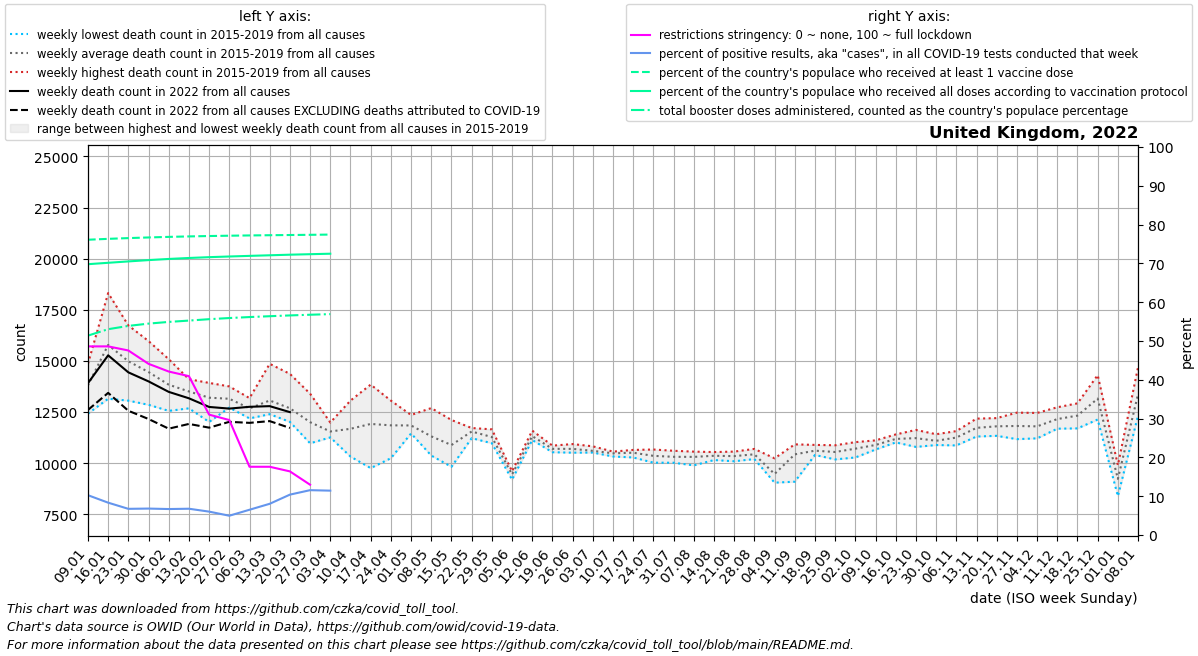

The data file committed next to this chart (first rows):
date, location, time_unit, time, deaths_2010_all_ages, deaths_2011_all_ages, deaths_2012_all_ages, deaths_2013_all_ages, deaths_2014_all_ages, deaths_2015_all_ages, deaths_2016_all_ages, deaths_2017_all_ages, deaths_2018_all_ages, deaths_2019_all_ages, deaths_2020_all_ages, deaths_2021_all_ages, deaths_2022_all_ages, new_deaths, new_cases_smoothed, new_tests_smoothed, positive_test_percent, stringency_index, people_vaccinated, people_fully_vaccinated
2022-01-09, United Kingdom, weekly, 1, , , , , , 13430, 14860, 13608, 14699, 12421, 13767, 20039, 13909, 1308, 1250260, 12220987, 10.26, 48.61, 51897960, 47601941
2022-01-16, United Kingdom, weekly, 2, , , , , , 18317, 13149, 15526, 17429, 14484, 16018, 20035, 15273, 1837, 960434, 11451737, 8.338, 48.61, 52054058, 47845457
2022-01-23, United Kingdom, weekly, 3, , , , , , 16735, 13056, 15230, 16351, 13543, 14723, 20709, 14440, 1879, 654946, 9701964, 6.75, 47.55, 52186437, 48088079
2022-01-30, United Kingdom, weekly, 4, , , , , , 15710, 12853, 14461, 15970, 13282, 13426, 20489, 13998, 1840, 634966, 9314181, 6.817, 44.11, 52298815, 48318861
2022-02-06, United Kingdom, weekly, 5, , , , , , 14559, 12556, 14184, 15084, 12798, 13123, 19160, 13485, 1800, 582767, 8703293, 6.696, 42.13, 52399840, 48520702
2022-02-13, United Kingdom, weekly, 6, , , , , , 13728, 12680, 13794, 14104, 13220, 12532, 17148, 13171, 1254, 523321, 7734686, 6.777, 40.94, 52480971, 48691784
2022-02-20, United Kingdom, weekly, 7, , , , , , 13510, 12015, 13209, 13924, 13346, 12416, 15583, 12748, 1013, 385262, 6346521, 6.031, 31.02, 52549459, 48835392
2022-02-27, United Kingdom, weekly, 8, , , , , , 13069, 12716, 13328, 13752, 12876, 12299, 14290, 12667, 647.0, 264131, 5281377, 4.975, 29.63, 52605948, 48953265
2022-03-06, United Kingdom, weekly, 9, , , , , , 13179, 12730, 12815, 12188, 12476, 12333, 13115, 12755, 785.0, 296943, 4562465, 6.514, 17.59, 52654155, 49061636
2022-03-13, United Kingdom, weekly, 10, , , , , , 13003, 12487, 12577, 14857, 12394, 12412, 12471, 12787, 732.0, 380485, 4721448, 8.051, 17.59, 52692662, 49165324
2022-03-20, United Kingdom, weekly, 11, , , , , , 12472, 12480, 12088, 14366, 12017, 12539, 11678, 12495, 774.0, 538332, 5166295, 10.41, 16.4, 52727892, 49270236
2022-03-27, United Kingdom, weekly, 12, , , , , , 12026, 10970, 11832, 13397, 11794, 12113, 11449, , 945.0, 607506, 5256108, 11.56, 12.96, 52763111, 49356637
2022-04-03, United Kingdom, weekly, 13, , , , , , 11985, 11733, 11453, 11308, 11259, 12508, 9461, , 1118, 550810, 4817644, 11.44, , 52805372, 49441125
2022-04-10, United Kingdom, weekly, 14, , , , , , 10321, 13059, 11304, 12269, 11442, 18565, 10401, , 210.0, 65324, , , , , 
2022-04-17, United Kingdom, weekly, 15, , , , , , 11572, 12753, 9756, 13841, 11661, 20929, 10474, , , , , , , , 
2022-04-24, United Kingdom, weekly, 16, , , , , , 13058, 12310, 10993, 12639, 10240, 24691, 11358, , , , , , , , 
2022-05-01, United Kingdom, weekly, 17, , , , , , 12020, 11792, 12354, 11595, 11452, 24303, 11023, , , , , , , , 
2022-05-08, United Kingdom, weekly, 18, , , , , , 11559, 10396, 10371, 11535, 12693, 20058, 9210, , , , , , , , 
2022-05-15, United Kingdom, weekly, 19, , , , , , 10137, 11997, 12110, 9820, 10359, 14428, 11566, , , , , , , , 
2022-05-22, United Kingdom, weekly, 20, , , , , , 11692, 11221, 11716, 11386, 11717, 16390, 11221, , , , , , , , 
2022-05-29, United Kingdom, weekly, 21, , , , , , 11323, 11011, 11423, 10973, 11652, 13839, 10991, , , , , , , , 
2022-06-05, United Kingdom, weekly, 22, , , , , , 9513, 9189, 9601, 9395, 9531, 11268, 9115, , , , , , , , 
2022-06-12, United Kingdom, weekly, 23, , , , , , 11590, 11171, 11131, 11257, 11460, 12106, 11619, , , , , , , , 
2022-06-19, United Kingdom, weekly, 24, , , , , , 10856, 10668, 10693, 10533, 10751, 11302, 10826, , , , , , , , 
2022-06-26, United Kingdom, weekly, 25, , , , , , 10625, 10607, 10932, 10511, 10806, 10694, 10064, , , , , , , , 
2022-07-03, United Kingdom, weekly, 26, , , , , , 10516, 10523, 10619, 10528, 10822, 10282, 10175, , , , , , , , 
2022-07-10, United Kingdom, weekly, 27, , , , , , 10539, 10411, 10563, 10564, 10325, 10412, 11137, , , , , , , , 
2022-07-17, United Kingdom, weekly, 28, , , , , , 10277, 10646, 10641, 10467, 10511, 9942, 11055, , , , , , , , 
2022-07-24, United Kingdom, weekly, 29, , , , , , 10022, 10666, 10422, 10349, 10323, 10096, 11176, , , , , , , , 
2022-07-31, United Kingdom, weekly, 30, , , , , , 10019, 10604, 10147, 10355, 10422, 10160, 11583, , , , , , , , 
2022-08-07, United Kingdom, weekly, 31, , , , , , 9891, 10427, 10236, 10408, 10563, 10262, 11602, , , , , , , , 
2022-08-14, United Kingdom, weekly, 32, , , , , , 10150, 10426, 10277, 10541, 10405, 10236, 11802, , , , , , , , 
2022-08-21, United Kingdom, weekly, 33, , , , , , 10346, 10312, 10564, 10091, 10403, 10598, 11527, , , , , , , , 
2022-08-28, United Kingdom, weekly, 34, , , , , , 10354, 10633, 10695, 10199, 10275, 10990, 11696, , , , , , , , 
2022-09-04, United Kingdom, weekly, 35, , , , , , 10235, 9223, 9369, 9045, 9477, 10365, 10317, , , , , , , , 
2022-09-11, United Kingdom, weekly, 36, , , , , , 9092, 10677, 10776, 10680, 10918, 9023, 12542, , , , , , , , 
2022-09-18, United Kingdom, weekly, 37, , , , , , 10567, 10399, 10689, 10496, 10891, 11176, 12642, , , , , , , , 
2022-09-25, United Kingdom, weekly, 38, , , , , , 10381, 10182, 10873, 10498, 10791, 10796, 12263, , , , , , , , 
2022-10-02, United Kingdom, weekly, 39, , , , , , 10819, 10276, 11027, 10458, 10952, 10890, 12145, , , , , , , , 
2022-10-09, United Kingdom, weekly, 40, , , , , , 10697, 10665, 11098, 10867, 11112, 11469, 12505, , , , , , , , 
2022-10-16, United Kingdom, weekly, 41, , , , , , 11106, 11013, 11353, 11047, 11403, 11374, 12859, , , , , , , , 
2022-10-23, United Kingdom, weekly, 42, , , , , , 10793, 11130, 11385, 11176, 11624, 11946, 12944, , , , , , , , 
2022-10-30, United Kingdom, weekly, 43, , , , , , 10965, 11047, 11151, 10885, 11413, 12317, 12649, , , , , , , , 
2022-11-06, United Kingdom, weekly, 44, , , , , , 10999, 11459, 11362, 10866, 11566, 12517, 13219, , , , , , , , 
2022-11-13, United Kingdom, weekly, 45, , , , , , 11301, 11800, 11762, 11587, 12177, 13448, 13791, , , , , , , , 
2022-11-20, United Kingdom, weekly, 46, , , , , , 11335, 12202, 11771, 11551, 12145, 13998, 13755, , , , , , , , 
2022-11-27, United Kingdom, weekly, 47, , , , , , 11174, 12063, 12092, 11286, 12470, 14291, 13166, , , , , , , , 
2022-12-04, United Kingdom, weekly, 48, , , , , , 11212, 11896, 12042, 11388, 12454, 14133, 13370, , , , , , , , 
2022-12-11, United Kingdom, weekly, 49, , , , , , 11743, 12732, 12342, 11685, 12272, 13986, 13624, , , , , , , , 
2022-12-18, United Kingdom, weekly, 50, , , , , , 11699, 12067, 12923, 12078, 12852, 13942, 14122, , , , , , , , 
2022-12-25, United Kingdom, weekly, 51, , , , , , 12133, 13129, 14304, 12647, 13565, 14658, 14697, , , , , , , , 
2023-01-01, United Kingdom, weekly, 52, , , , , , 9805, 9334, 9898, 8384, 8727, 13035, 9805, , , , , , , , 
2023-01-08, United Kingdom, weekly, 1, , , , , 13430, 12332, 13608, 14699, 12421, 13767, 11580, 13909, , , , , , , , 
